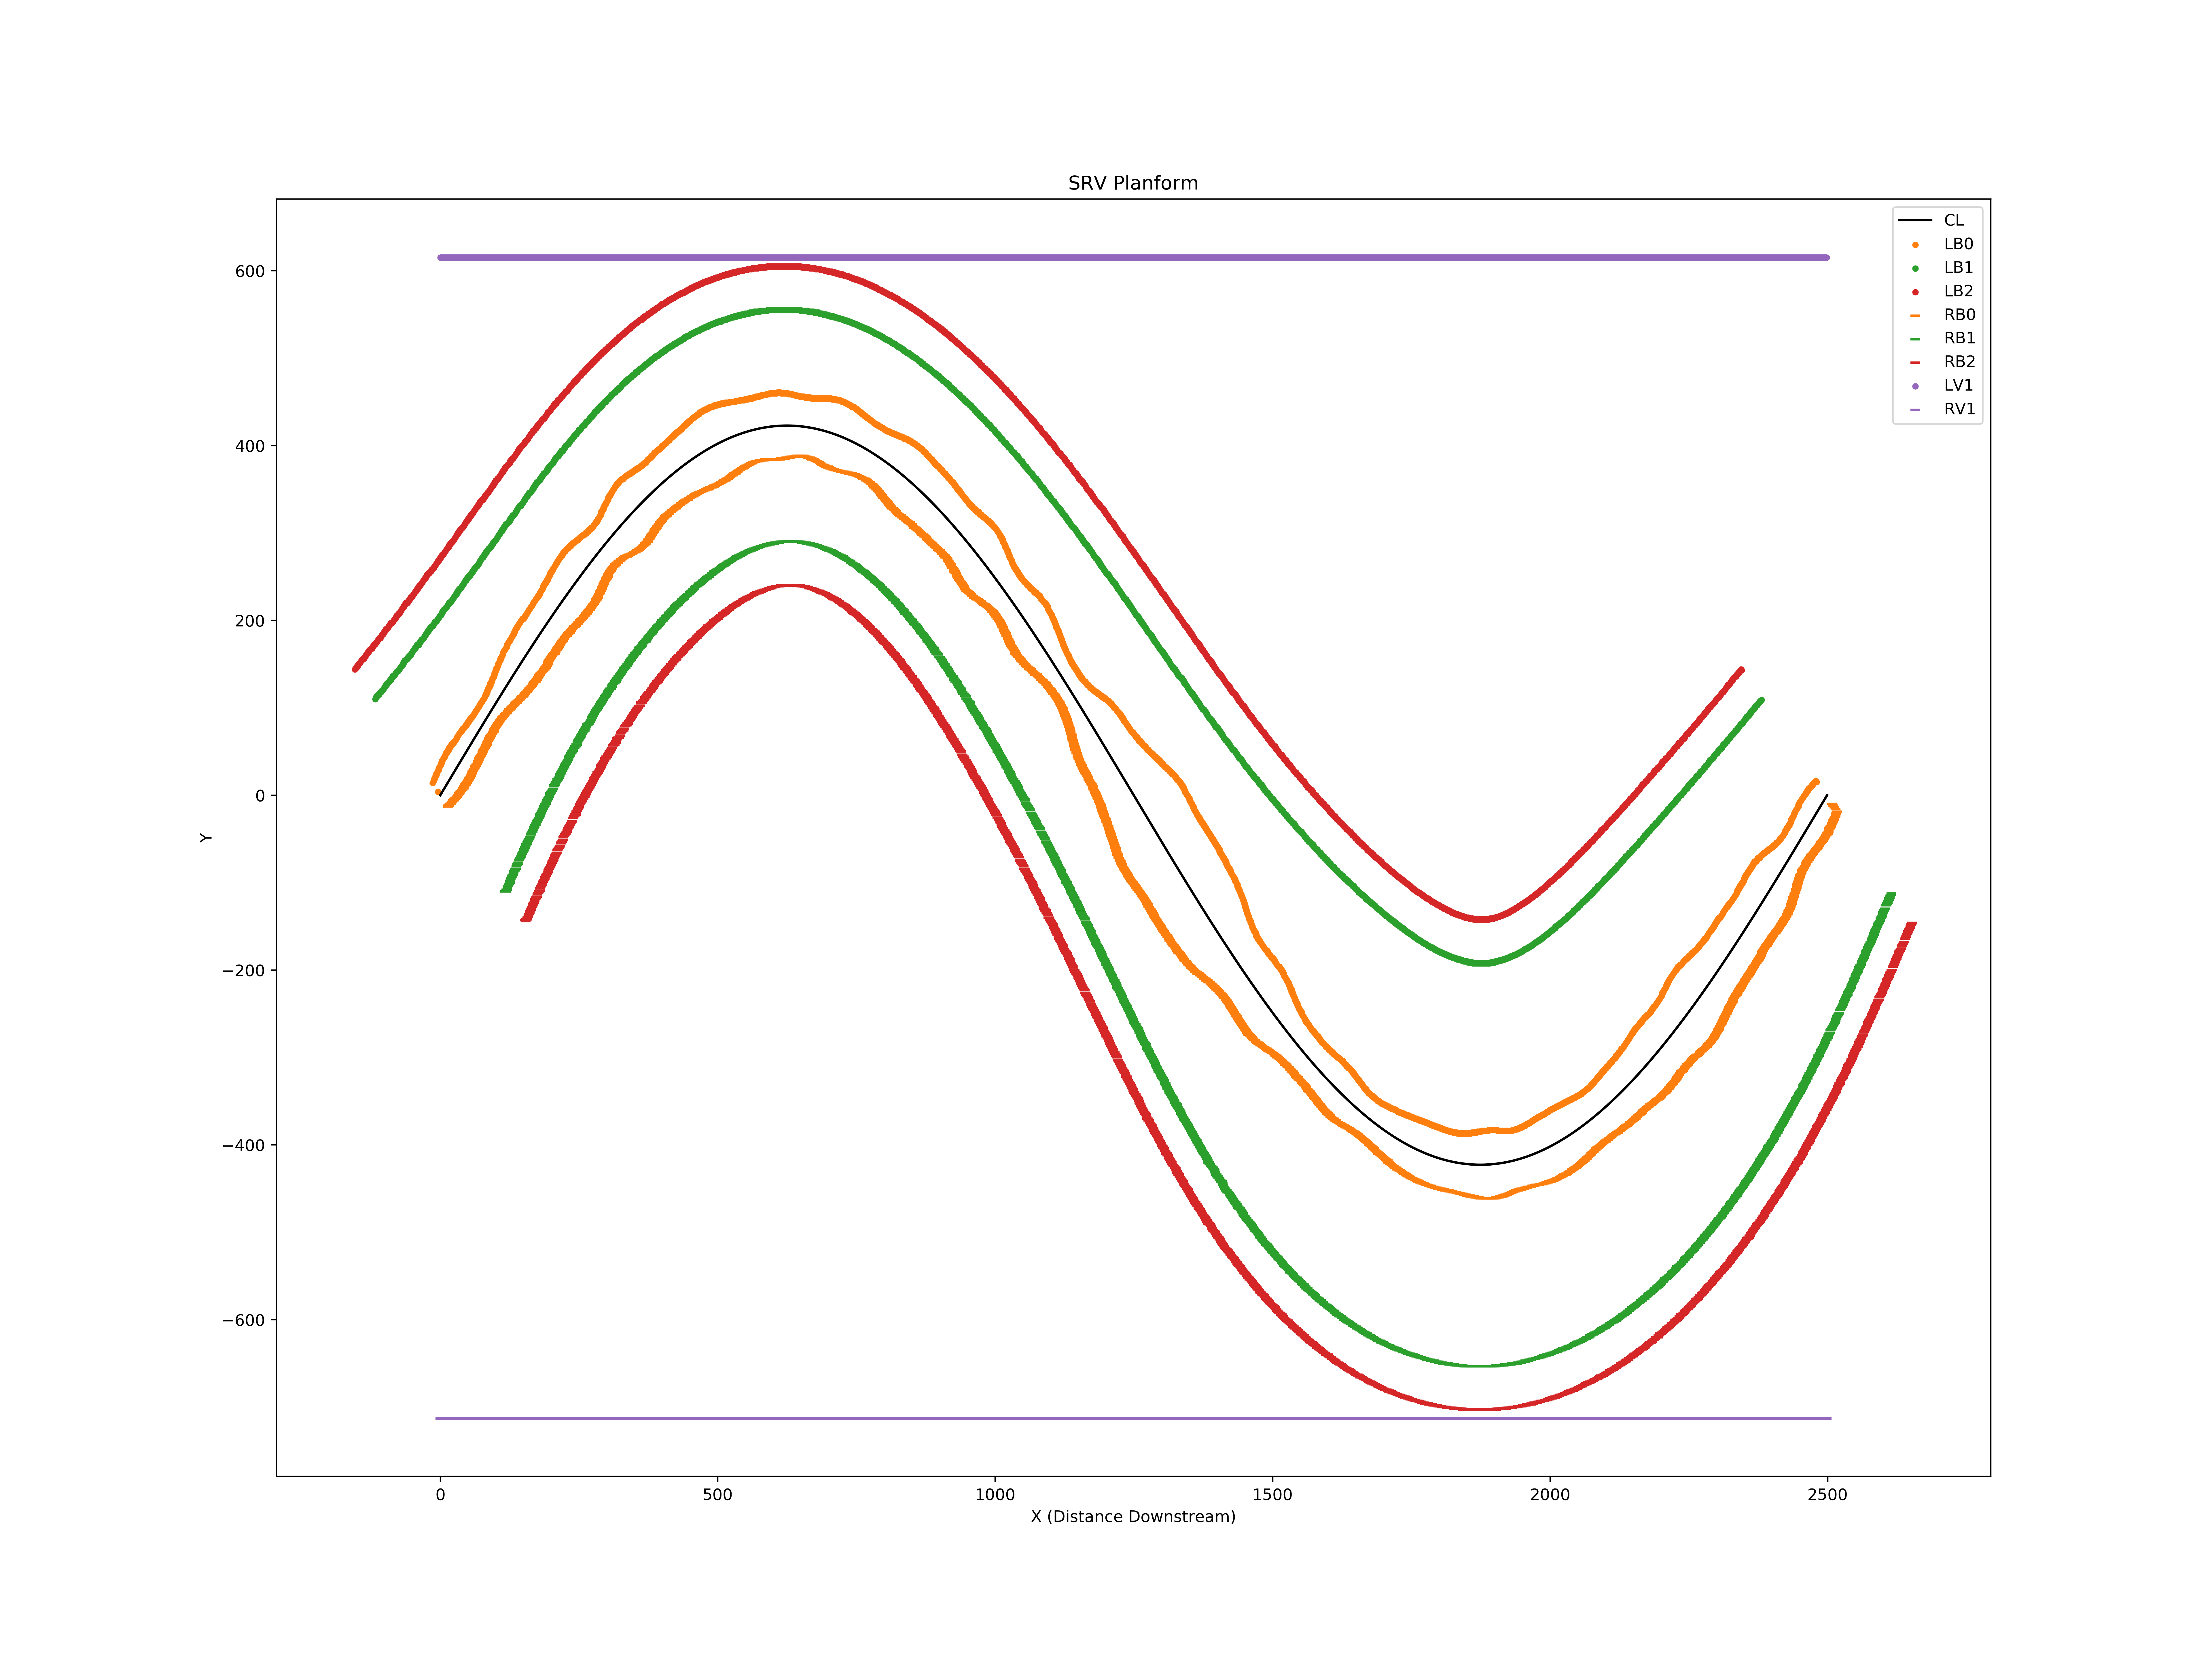

The file beside this chart, header and first rows:
X, Y
0, 0.0
1, 1.063
2, 2.126
3, 3.189
4, 4.252
5, 5.315
6, 6.377
7, 7.44
8, 8.503
9, 9.566
10, 10.63
11, 11.69
12, 12.75
13, 13.82
14, 14.88
15, 15.94
16, 17
17, 18.06
18, 19.13
19, 20.19
20, 21.25
21, 22.31
22, 23.37
23, 24.43
24, 25.5
25, 26.56
26, 27.62
27, 28.68
28, 29.74
29, 30.8
30, 31.86
31, 32.92
32, 33.98
33, 35.04
34, 36.1
35, 37.16
36, 38.21
37, 39.27
38, 40.33
39, 41.39
40, 42.45
41, 43.5
42, 44.56
43, 45.62
44, 46.67
45, 47.73
46, 48.79
47, 49.84
48, 50.9
49, 51.95
50, 53.01
51, 54.06
52, 55.12
53, 56.17
54, 57.22
55, 58.28
56, 59.33
57, 60.38
58, 61.43
59, 62.48
... 23,173 more rows
